Photos from the image-classification dataset "Green-Coffee-Bean-Defects-Classification" in the GitHub repository youralfa/Green-Coffee-Bean-Defects-Classification. Its 17 classes are: broken or chipped or cut, dried cherry pod, floater, foreign matter, full black, full sour, fungus damaged, hull or husk, immature or unripe, parchment or pergamino, partial black, partial sour, severe insect damage, shell, slight insect damage, specialty, withered.

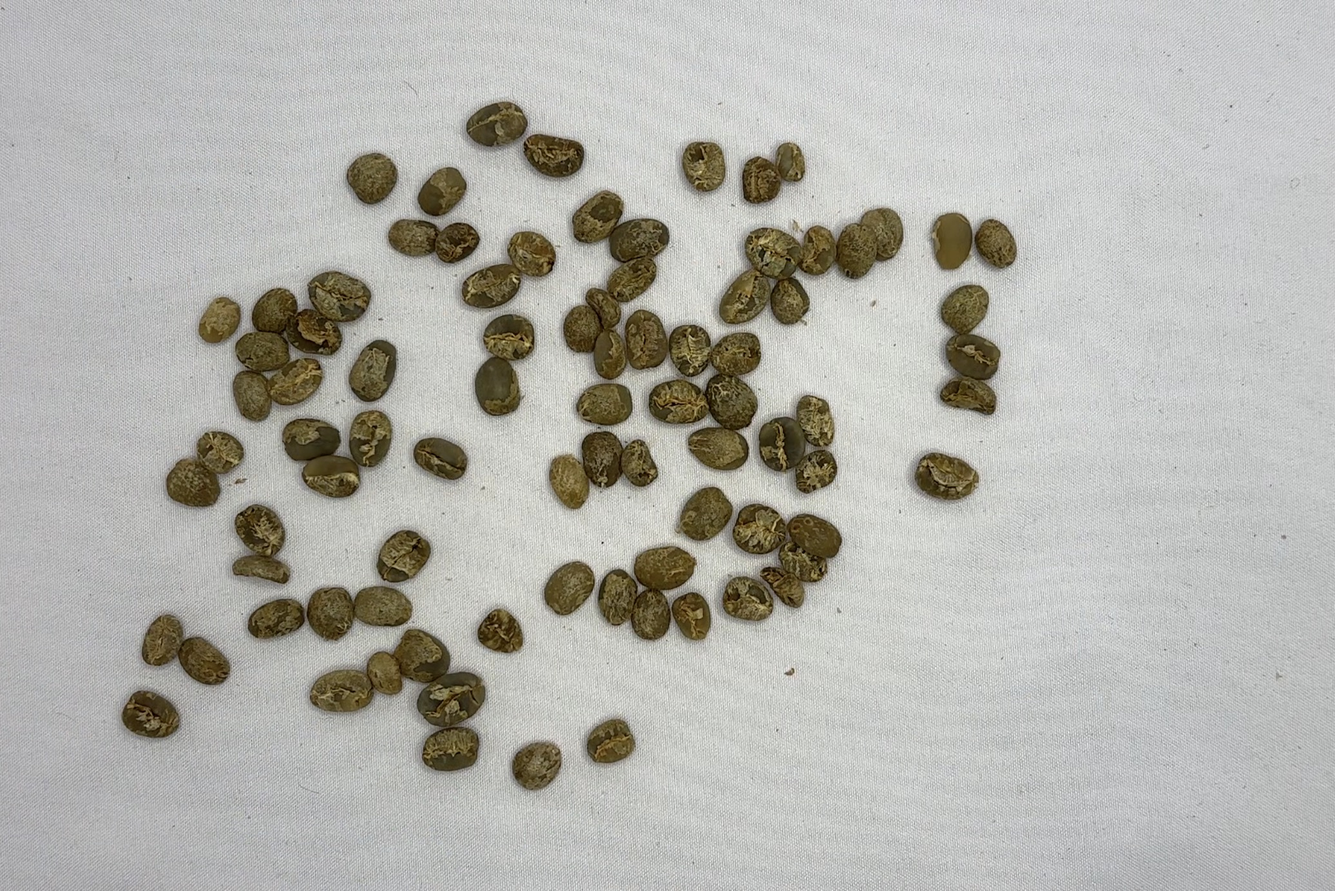
Label: immature or unripe

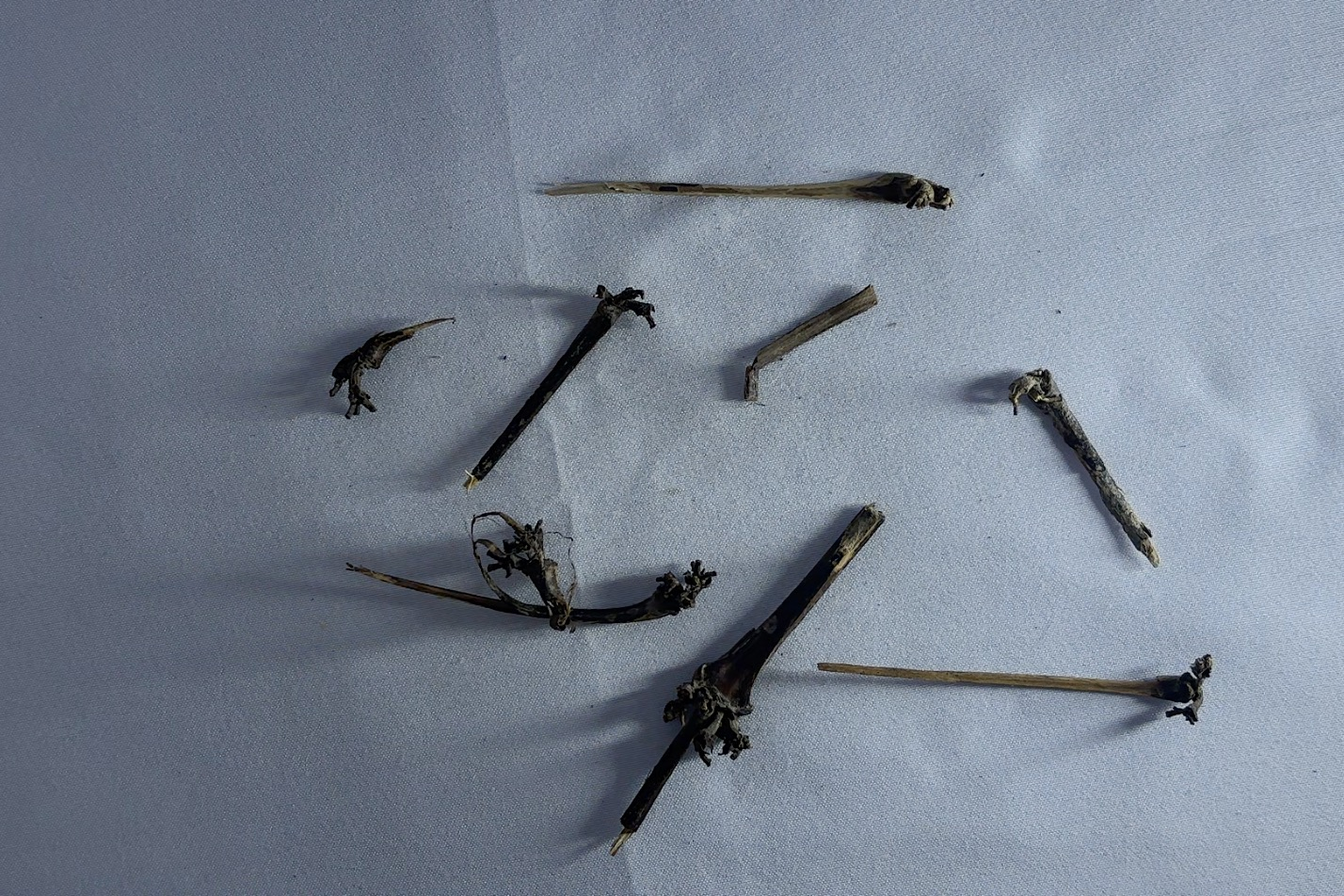
Label: foreign matter

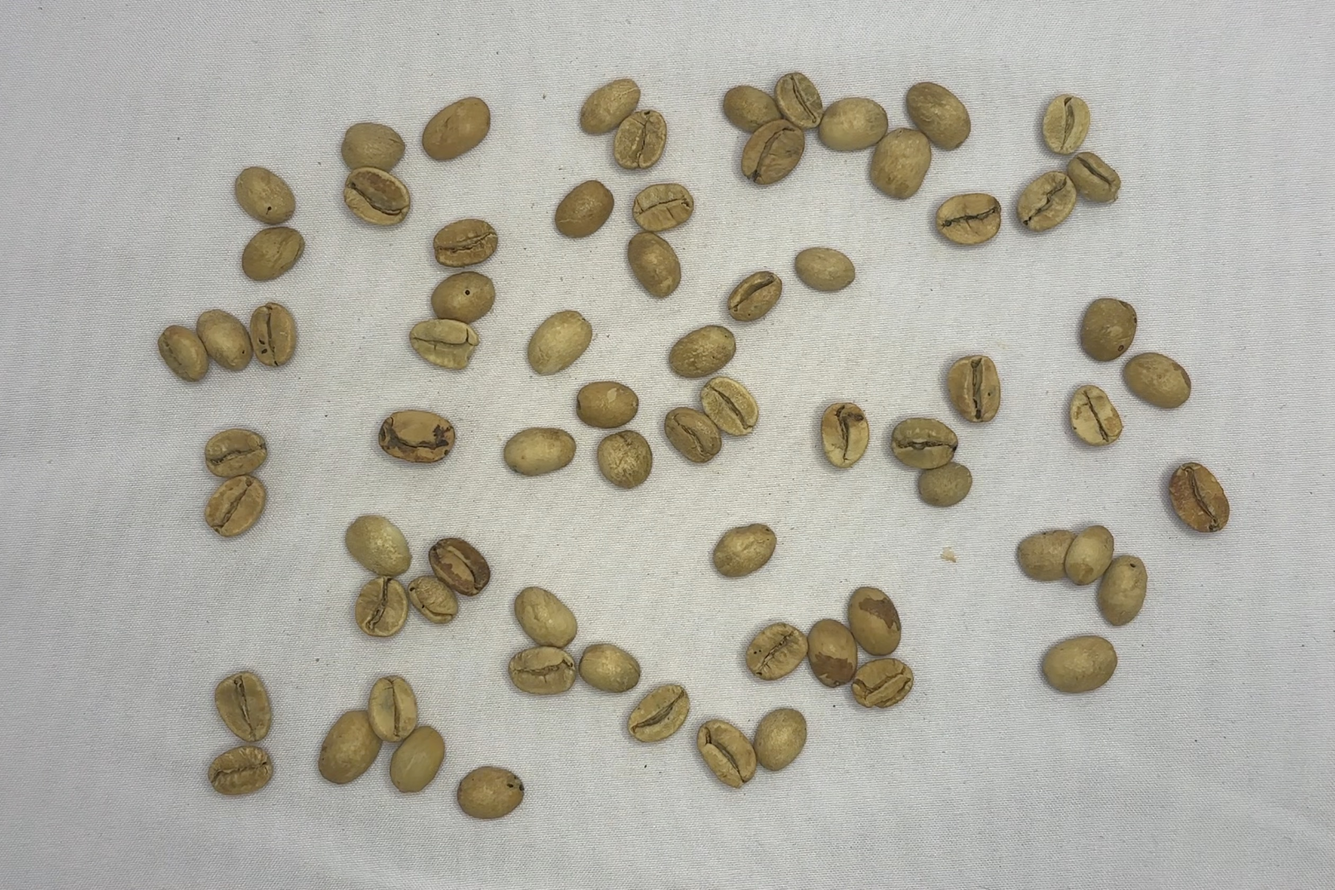
Label: partial sour

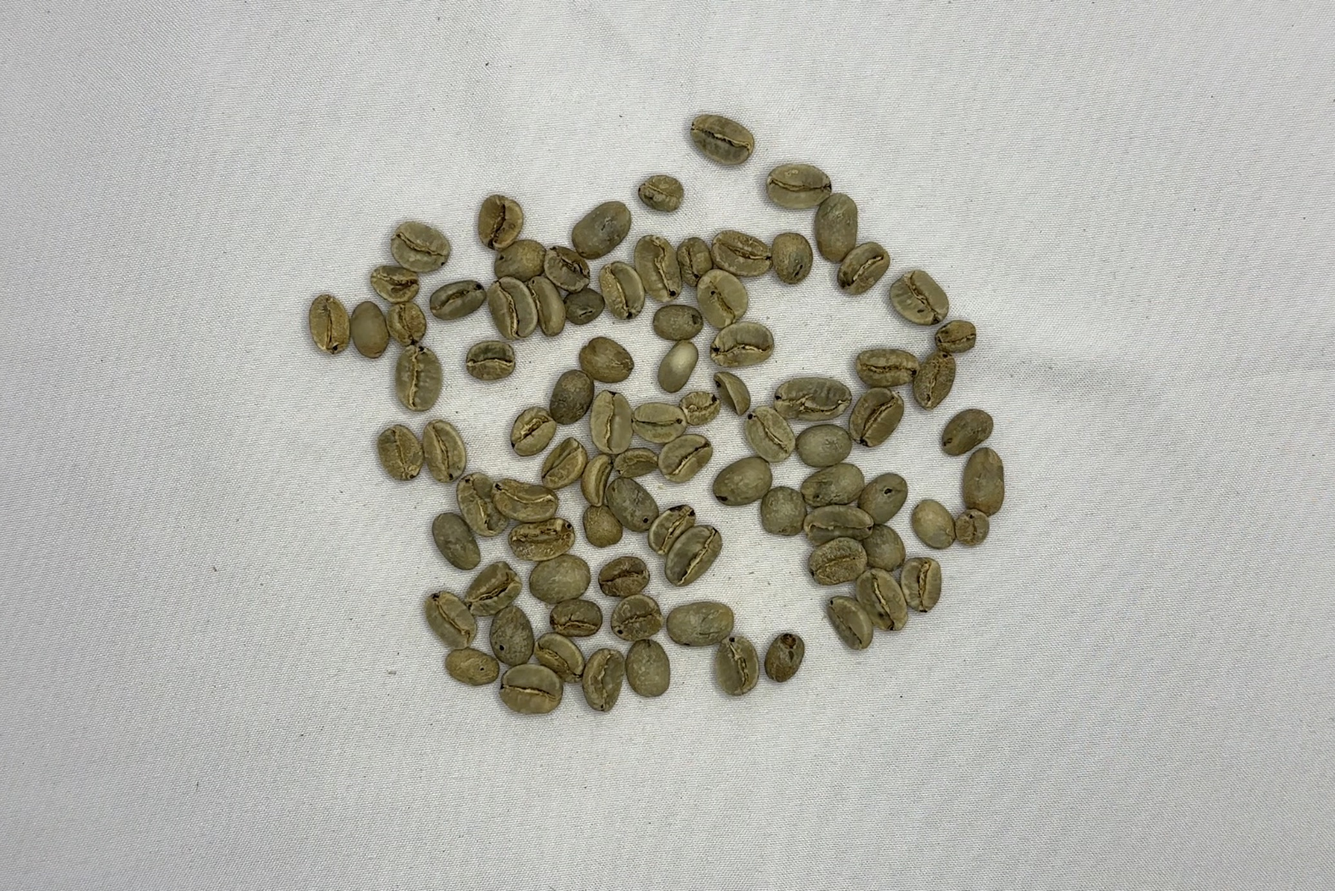
Label: slight insect damage

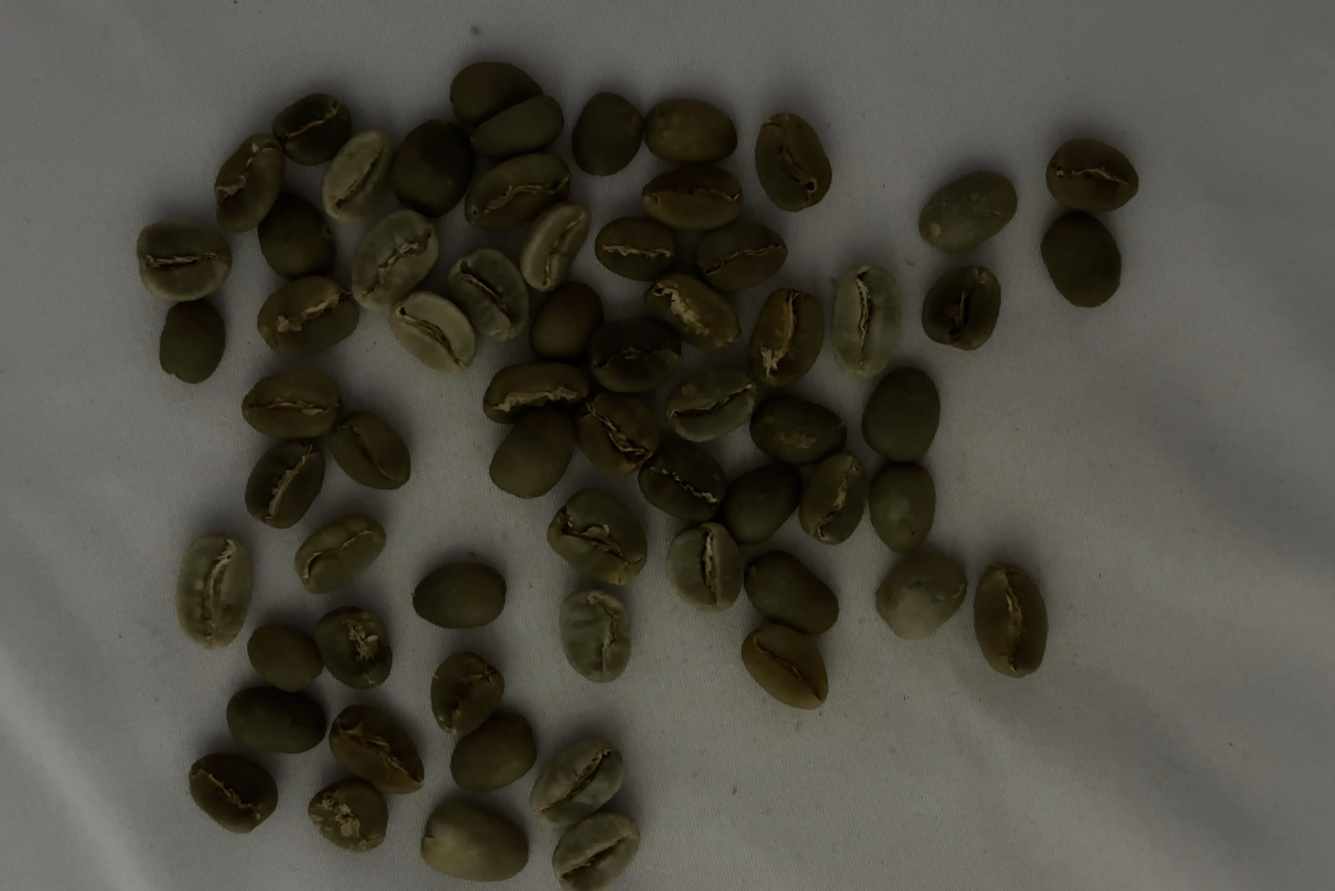
Label: specialty

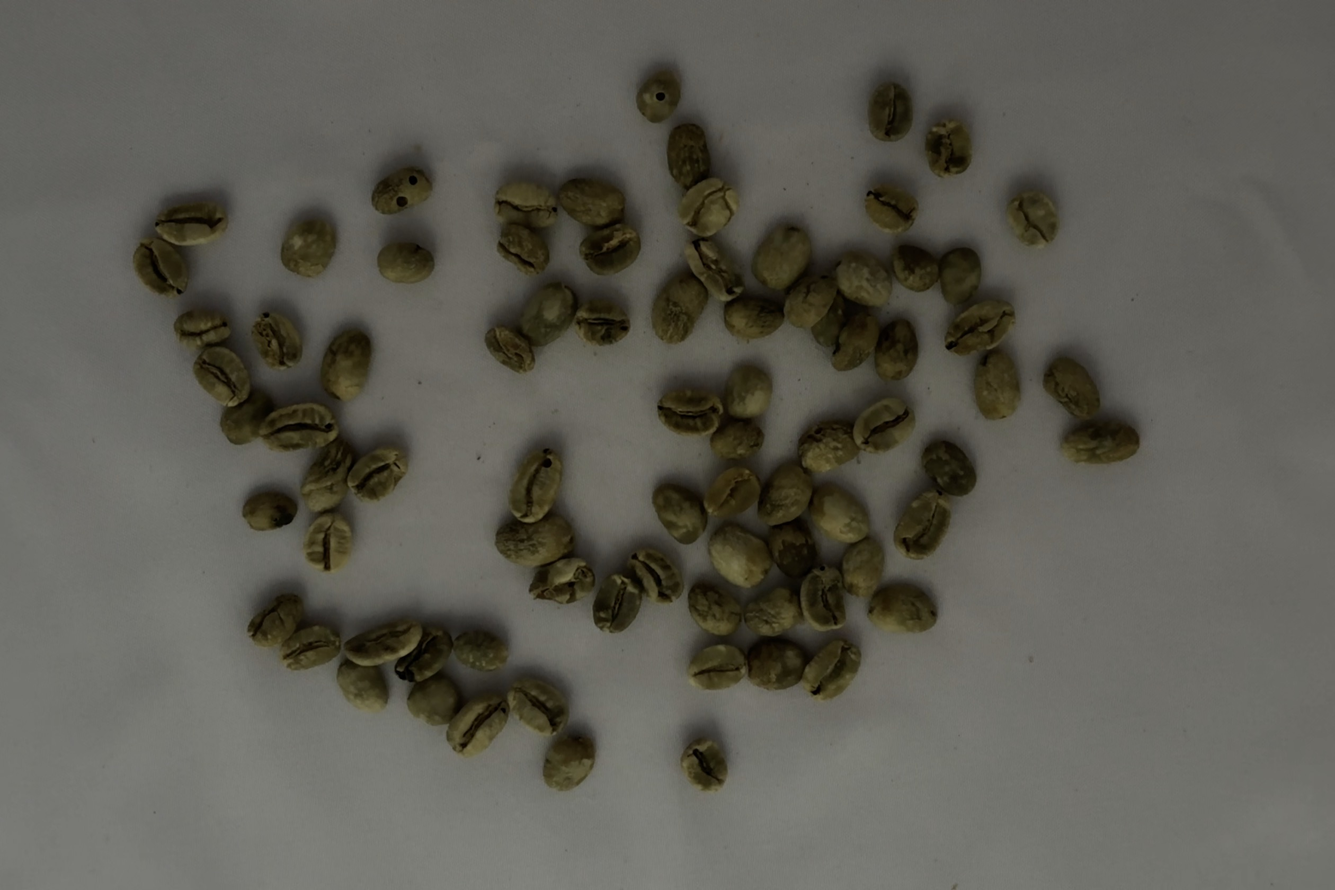
Label: floater
